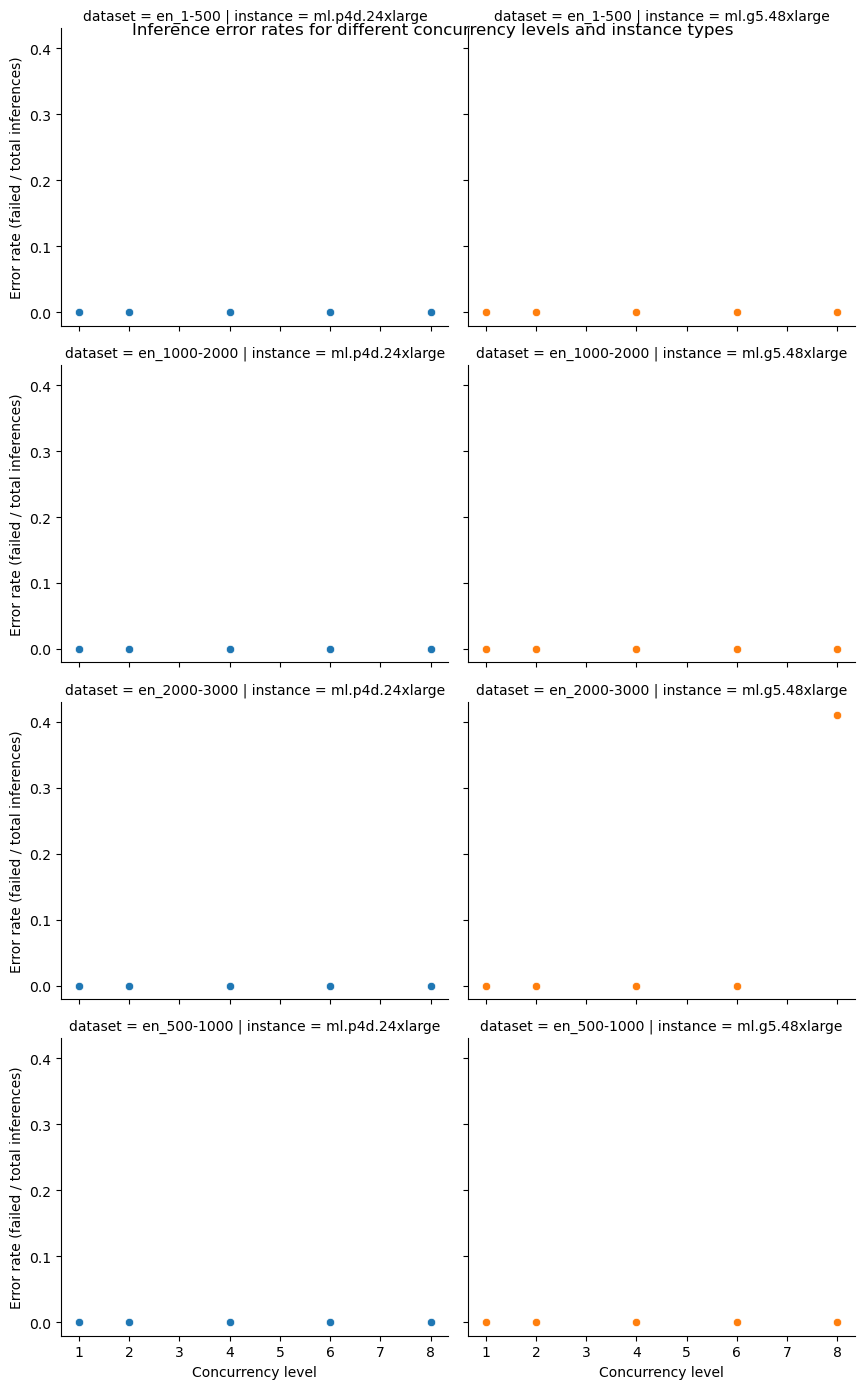

The file beside this chart, header and first rows:
experiment_name, payload_file, instance_type, concurrency, error_rate
llama2-70b-chat-p4d.24xlarge-djl-inferen…, payload_en_1-500.jsonl, ml.p4d.24xlarge, 1, 0.0
llama2-70b-chat-p4d.24xlarge-djl-inferen…, payload_en_1-500.jsonl, ml.p4d.24xlarge, 2, 0.0
llama2-70b-chat-p4d.24xlarge-djl-inferen…, payload_en_1-500.jsonl, ml.p4d.24xlarge, 4, 0.0
llama2-70b-chat-p4d.24xlarge-djl-inferen…, payload_en_1-500.jsonl, ml.p4d.24xlarge, 6, 0.0
llama2-70b-chat-p4d.24xlarge-djl-inferen…, payload_en_1-500.jsonl, ml.p4d.24xlarge, 8, 0.0
llama2-70b-chat-p4d.24xlarge-djl-inferen…, payload_en_1000-2000.jsonl, ml.p4d.24xlarge, 1, 0.0
llama2-70b-chat-p4d.24xlarge-djl-inferen…, payload_en_1000-2000.jsonl, ml.p4d.24xlarge, 2, 0.0
llama2-70b-chat-p4d.24xlarge-djl-inferen…, payload_en_1000-2000.jsonl, ml.p4d.24xlarge, 4, 0.0
llama2-70b-chat-p4d.24xlarge-djl-inferen…, payload_en_1000-2000.jsonl, ml.p4d.24xlarge, 6, 0.0
llama2-70b-chat-p4d.24xlarge-djl-inferen…, payload_en_1000-2000.jsonl, ml.p4d.24xlarge, 8, 0.0
llama2-70b-chat-p4d.24xlarge-djl-inferen…, payload_en_2000-3000.jsonl, ml.p4d.24xlarge, 1, 0.0
llama2-70b-chat-p4d.24xlarge-djl-inferen…, payload_en_2000-3000.jsonl, ml.p4d.24xlarge, 2, 0.0
llama2-70b-chat-p4d.24xlarge-djl-inferen…, payload_en_2000-3000.jsonl, ml.p4d.24xlarge, 4, 0.0
llama2-70b-chat-p4d.24xlarge-djl-inferen…, payload_en_2000-3000.jsonl, ml.p4d.24xlarge, 6, 0.0
llama2-70b-chat-p4d.24xlarge-djl-inferen…, payload_en_2000-3000.jsonl, ml.p4d.24xlarge, 8, 0.0
llama2-70b-chat-p4d.24xlarge-djl-inferen…, payload_en_500-1000.jsonl, ml.p4d.24xlarge, 1, 0.0
llama2-70b-chat-p4d.24xlarge-djl-inferen…, payload_en_500-1000.jsonl, ml.p4d.24xlarge, 2, 0.0
llama2-70b-chat-p4d.24xlarge-djl-inferen…, payload_en_500-1000.jsonl, ml.p4d.24xlarge, 4, 0.0
llama2-70b-chat-p4d.24xlarge-djl-inferen…, payload_en_500-1000.jsonl, ml.p4d.24xlarge, 6, 0.0
llama2-70b-chat-p4d.24xlarge-djl-inferen…, payload_en_500-1000.jsonl, ml.p4d.24xlarge, 8, 0.0
llama2-70b-g5.48xlarge-huggingface-pytor…, payload_en_1-500.jsonl, ml.g5.48xlarge, 1, 0.0
llama2-70b-g5.48xlarge-huggingface-pytor…, payload_en_1-500.jsonl, ml.g5.48xlarge, 2, 0.0
llama2-70b-g5.48xlarge-huggingface-pytor…, payload_en_1-500.jsonl, ml.g5.48xlarge, 4, 0.0
llama2-70b-g5.48xlarge-huggingface-pytor…, payload_en_1-500.jsonl, ml.g5.48xlarge, 6, 0.0
llama2-70b-g5.48xlarge-huggingface-pytor…, payload_en_1-500.jsonl, ml.g5.48xlarge, 8, 0.0
llama2-70b-g5.48xlarge-huggingface-pytor…, payload_en_1000-2000.jsonl, ml.g5.48xlarge, 1, 0.0
llama2-70b-g5.48xlarge-huggingface-pytor…, payload_en_1000-2000.jsonl, ml.g5.48xlarge, 2, 0.0
llama2-70b-g5.48xlarge-huggingface-pytor…, payload_en_1000-2000.jsonl, ml.g5.48xlarge, 4, 0.0
llama2-70b-g5.48xlarge-huggingface-pytor…, payload_en_1000-2000.jsonl, ml.g5.48xlarge, 6, 0.0
llama2-70b-g5.48xlarge-huggingface-pytor…, payload_en_1000-2000.jsonl, ml.g5.48xlarge, 8, 0.0
llama2-70b-g5.48xlarge-huggingface-pytor…, payload_en_2000-3000.jsonl, ml.g5.48xlarge, 1, 0.0
llama2-70b-g5.48xlarge-huggingface-pytor…, payload_en_2000-3000.jsonl, ml.g5.48xlarge, 2, 0.0
llama2-70b-g5.48xlarge-huggingface-pytor…, payload_en_2000-3000.jsonl, ml.g5.48xlarge, 4, 0.0
llama2-70b-g5.48xlarge-huggingface-pytor…, payload_en_2000-3000.jsonl, ml.g5.48xlarge, 6, 0.0
llama2-70b-g5.48xlarge-huggingface-pytor…, payload_en_2000-3000.jsonl, ml.g5.48xlarge, 8, 0.41
llama2-70b-g5.48xlarge-huggingface-pytor…, payload_en_500-1000.jsonl, ml.g5.48xlarge, 1, 0.0
llama2-70b-g5.48xlarge-huggingface-pytor…, payload_en_500-1000.jsonl, ml.g5.48xlarge, 2, 0.0
llama2-70b-g5.48xlarge-huggingface-pytor…, payload_en_500-1000.jsonl, ml.g5.48xlarge, 4, 0.0
llama2-70b-g5.48xlarge-huggingface-pytor…, payload_en_500-1000.jsonl, ml.g5.48xlarge, 6, 0.0
llama2-70b-g5.48xlarge-huggingface-pytor…, payload_en_500-1000.jsonl, ml.g5.48xlarge, 8, 0.0
